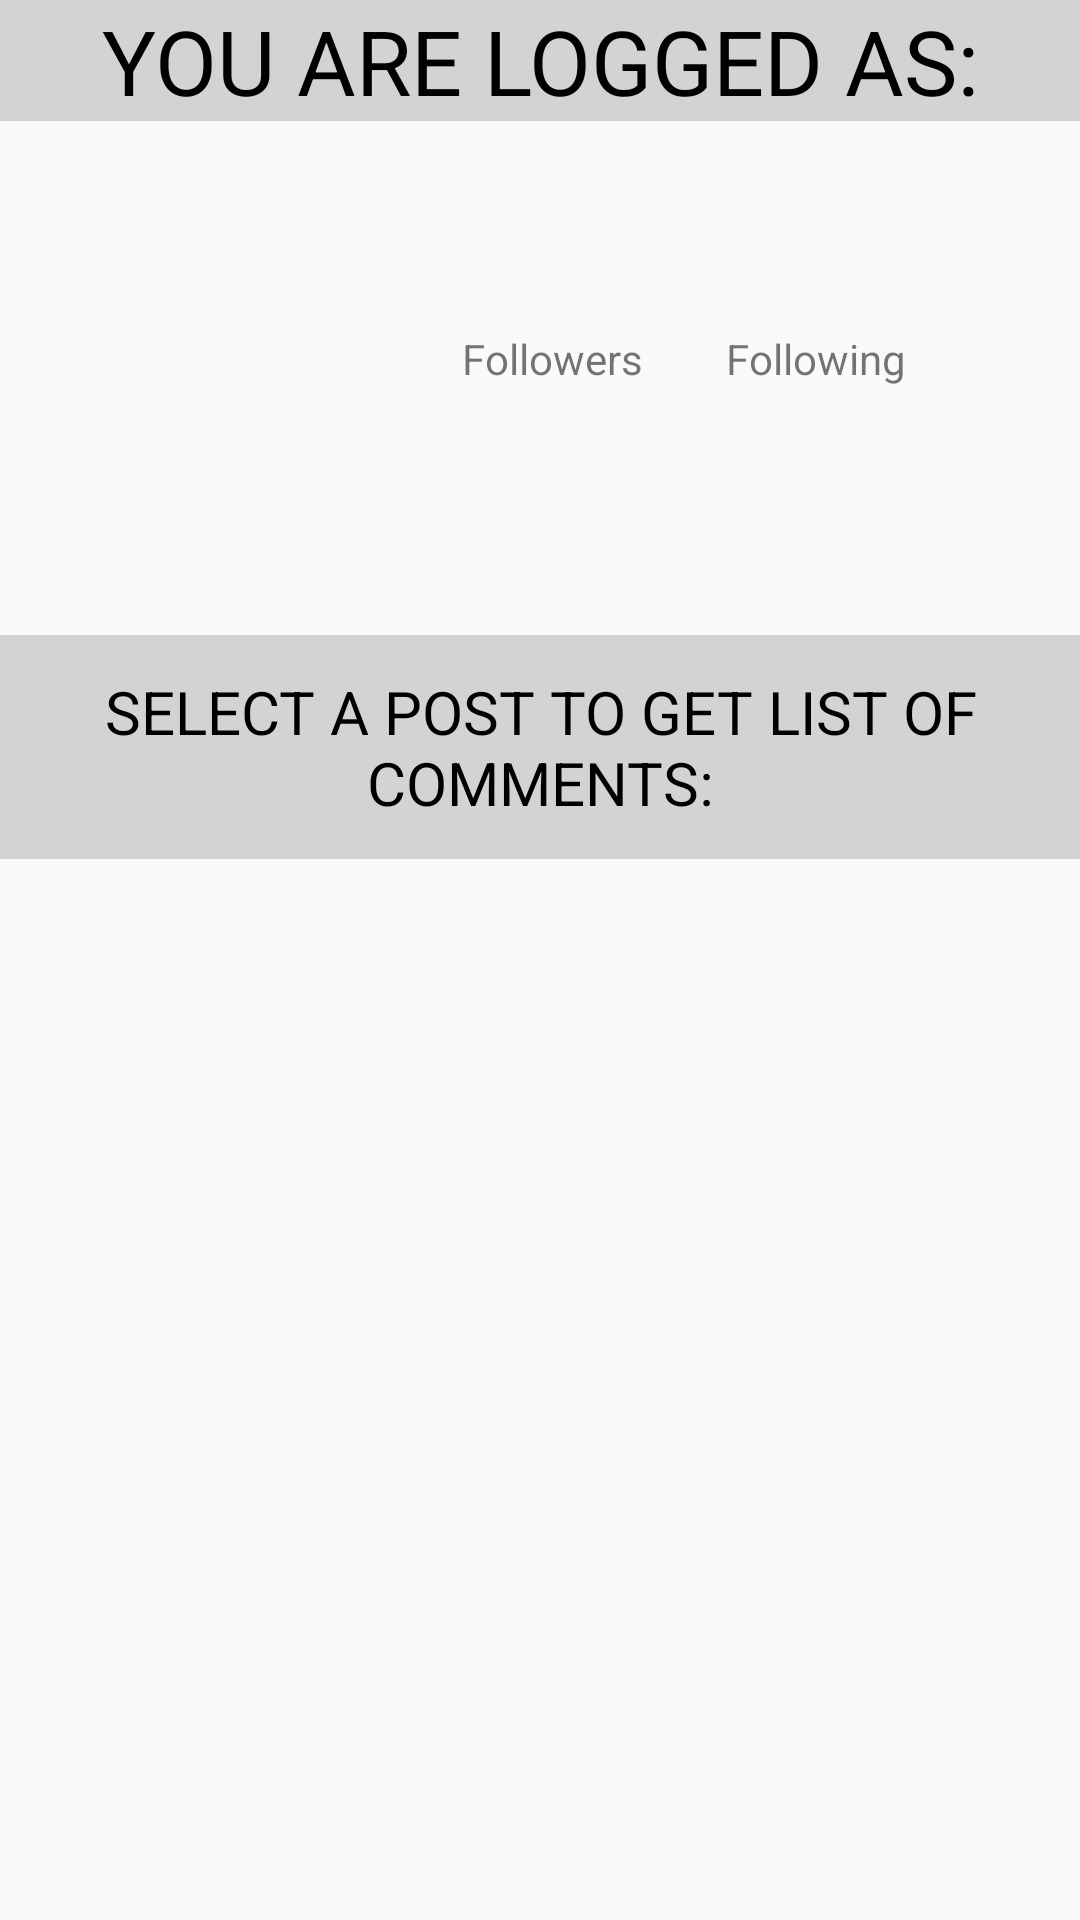

Layout XML and referenced resources for this Android screen:
<!-- AndroidManifest.xml: application theme AppTheme -->
<!-- res/layout/activity_ig_profile.xml -->
<?xml version="1.0" encoding="utf-8"?>
<androidx.core.widget.NestedScrollView
        xmlns:android="http://schemas.android.com/apk/res/android"
        xmlns:app="http://schemas.android.com/apk/res-auto"
        xmlns:tools="http://schemas.android.com/tools"
        android:layout_width="match_parent"
        android:layout_height="match_parent"
        android:overScrollMode="never"
>

    <androidx.constraintlayout.widget.ConstraintLayout
            android:layout_width="match_parent"
            android:layout_height="wrap_content"
    >

        <TextView
                android:id="@+id/text_you_are_logged_as"
                android:layout_width="0dp"
                android:layout_height="wrap_content"
                android:text="@string/you_are_logged_as"
                app:layout_constraintStart_toStartOf="parent"
                app:layout_constraintEnd_toEndOf="parent"
                app:layout_constraintTop_toTopOf="parent"
                android:gravity="center"
                android:textAllCaps="true"
                android:background="@color/grayApp"
                android:textColor="@android:color/black"
                android:textSize="30sp"
        />

        <ImageView
                android:id="@+id/image_user_avatar"
                android:layout_width="80dp"
                android:layout_height="80dp"
                tools:ignore="ContentDescription"
                app:layout_constraintStart_toStartOf="parent"
                app:layout_constraintTop_toBottomOf="@+id/text_you_are_logged_as"
                android:layout_margin="@dimen/margin_start_ig_profile"
                tools:src="@drawable/ic_launcher_background"
        />

        <TextView
                android:id="@+id/text_followers_count"
                android:layout_width="wrap_content"
                android:layout_height="wrap_content"
                tools:text="605"
                android:textColor="@android:color/black"
                android:textStyle="bold"
                android:textSize="20sp"
                app:layout_constraintStart_toEndOf="@+id/image_user_avatar"
                app:layout_constraintEnd_toStartOf="@+id/text_following_count"
                app:layout_constraintTop_toTopOf="@+id/image_user_avatar"
                app:layout_constraintBottom_toBottomOf="@+id/image_user_avatar"
        />

        <TextView
                android:id="@+id/text_followers"
                android:layout_width="wrap_content"
                android:layout_height="wrap_content"
                android:text="@string/followers"
                app:layout_constraintStart_toStartOf="@+id/text_followers_count"
                app:layout_constraintEnd_toEndOf="@+id/text_followers_count"
                app:layout_constraintTop_toBottomOf="@+id/text_followers_count"
        />

        <TextView
                android:id="@+id/text_following_count"
                android:layout_width="wrap_content"
                android:layout_height="wrap_content"
                tools:text="2929"
                android:textColor="@android:color/black"
                android:textStyle="bold"
                android:textSize="20sp"
                app:layout_constraintStart_toEndOf="@+id/text_followers_count"
                app:layout_constraintEnd_toEndOf="parent"
                app:layout_constraintTop_toTopOf="@+id/image_user_avatar"
                app:layout_constraintBottom_toBottomOf="@+id/image_user_avatar"
        />

        <TextView
                android:id="@+id/text_following"
                android:layout_width="wrap_content"
                android:layout_height="wrap_content"
                android:text="@string/following"
                app:layout_constraintStart_toStartOf="@+id/text_following_count"
                app:layout_constraintEnd_toEndOf="@+id/text_following_count"
                app:layout_constraintTop_toBottomOf="@+id/text_followers_count"
        />

        <TextView
                android:id="@+id/text_username"
                android:layout_width="wrap_content"
                android:layout_height="wrap_content"
                tools:text="Sergey Kharuk Photography"
                android:textColor="@android:color/black"
                android:textStyle="bold"
                android:textSize="18sp"
                app:layout_constraintStart_toStartOf="parent"
                app:layout_constraintTop_toBottomOf="@+id/image_user_avatar"
                android:layout_marginStart="@dimen/margin_start_ig_profile"
                android:layout_marginTop="@dimen/margin_start_ig_profile"
        />

        <TextView
                android:id="@+id/text_bio"
                android:layout_width="0dp"
                android:layout_height="wrap_content"
                tools:text="@string/lorem_text"
                android:textSize="14sp"
                android:textColor="@android:color/black"
                app:layout_constraintStart_toStartOf="parent"
                app:layout_constraintEnd_toEndOf="parent"
                app:layout_constraintTop_toBottomOf="@+id/text_username"
                android:layout_marginStart="@dimen/margin_start_ig_profile"
                android:layout_marginEnd="@dimen/margin_start_ig_profile"
                android:layout_marginTop="4dp"
        />

        <TextView
                android:id="@+id/text_select_post"
                android:layout_width="0dp"
                android:layout_height="wrap_content"
                android:text="@string/select_a_post_to_get_list_of_comments"
                app:layout_constraintStart_toStartOf="parent"
                app:layout_constraintEnd_toEndOf="parent"
                app:layout_constraintTop_toBottomOf="@+id/text_bio"
                android:gravity="center"
                android:textAllCaps="true"
                android:background="@color/grayApp"
                android:textColor="@android:color/black"
                android:textSize="20sp"
                android:layout_marginTop="12dp"
                android:padding="12dp"
        />

        <androidx.recyclerview.widget.RecyclerView
                android:id="@+id/recycler_view"
                android:layout_width="0dp"
                android:layout_height="wrap_content"
                app:layout_constraintStart_toStartOf="parent"
                app:layout_constraintEnd_toEndOf="parent"
                app:layout_constraintTop_toBottomOf="@+id/text_select_post"
                app:layout_constraintBottom_toBottomOf="parent"
                tools:listitem="@layout/item_ig_post"
                tools:layoutManager="androidx.recyclerview.widget.GridLayoutManager"
                tools:spanCount="3"
                android:nestedScrollingEnabled="false"
        />

    </androidx.constraintlayout.widget.ConstraintLayout>

</androidx.core.widget.NestedScrollView>
<!-- res/layout/item_ig_post.xml (included above) -->
<?xml version="1.0" encoding="utf-8"?>
<sergey.com.getwinner.presentation.common.SquareImageView
        xmlns:android="http://schemas.android.com/apk/res/android"
        xmlns:tools="http://schemas.android.com/tools"
        android:id="@+id/image_view"
        android:orientation="vertical"
        android:layout_width="match_parent"
        android:layout_height="wrap_content"
        android:scaleType="centerCrop"
        tools:src="@drawable/ic_launcher_background"
/>
<!-- resources referenced by this layout -->
<resources>
  <color name="grayApp">#D3D3D3</color>
  <dimen name="margin_start_ig_profile">16dp</dimen>
  <string name="followers">Followers</string>
  <string name="following">Following</string>
  <string name="lorem_text">Lorem Ipsum is simply dummy text of the printing and typesetting industry. Lorem Ipsum has
          been the industry\'s standard dummy text ever since the 1500s, when an unknown printer took a galley of type and
          scrambled it to make a type specimen book.
      </string>
  <string name="select_a_post_to_get_list_of_comments">SELECT A POST TO GET LIST OF COMMENTS:</string>
  <string name="you_are_logged_as">You are logged as:</string>
  <style name="AppTheme" parent="Theme.AppCompat.Light.NoActionBar">
          
          <item name="colorPrimary">@color/colorPrimary</item>
          <item name="colorPrimaryDark">@color/colorPrimaryDark</item>
          <item name="colorAccent">@color/colorAccent</item>
      </style>
  <color name="colorPrimary">#0931AC</color>
  <color name="colorPrimaryDark">#002185</color>
  <color name="colorAccent">#D81B60</color>
</resources>
